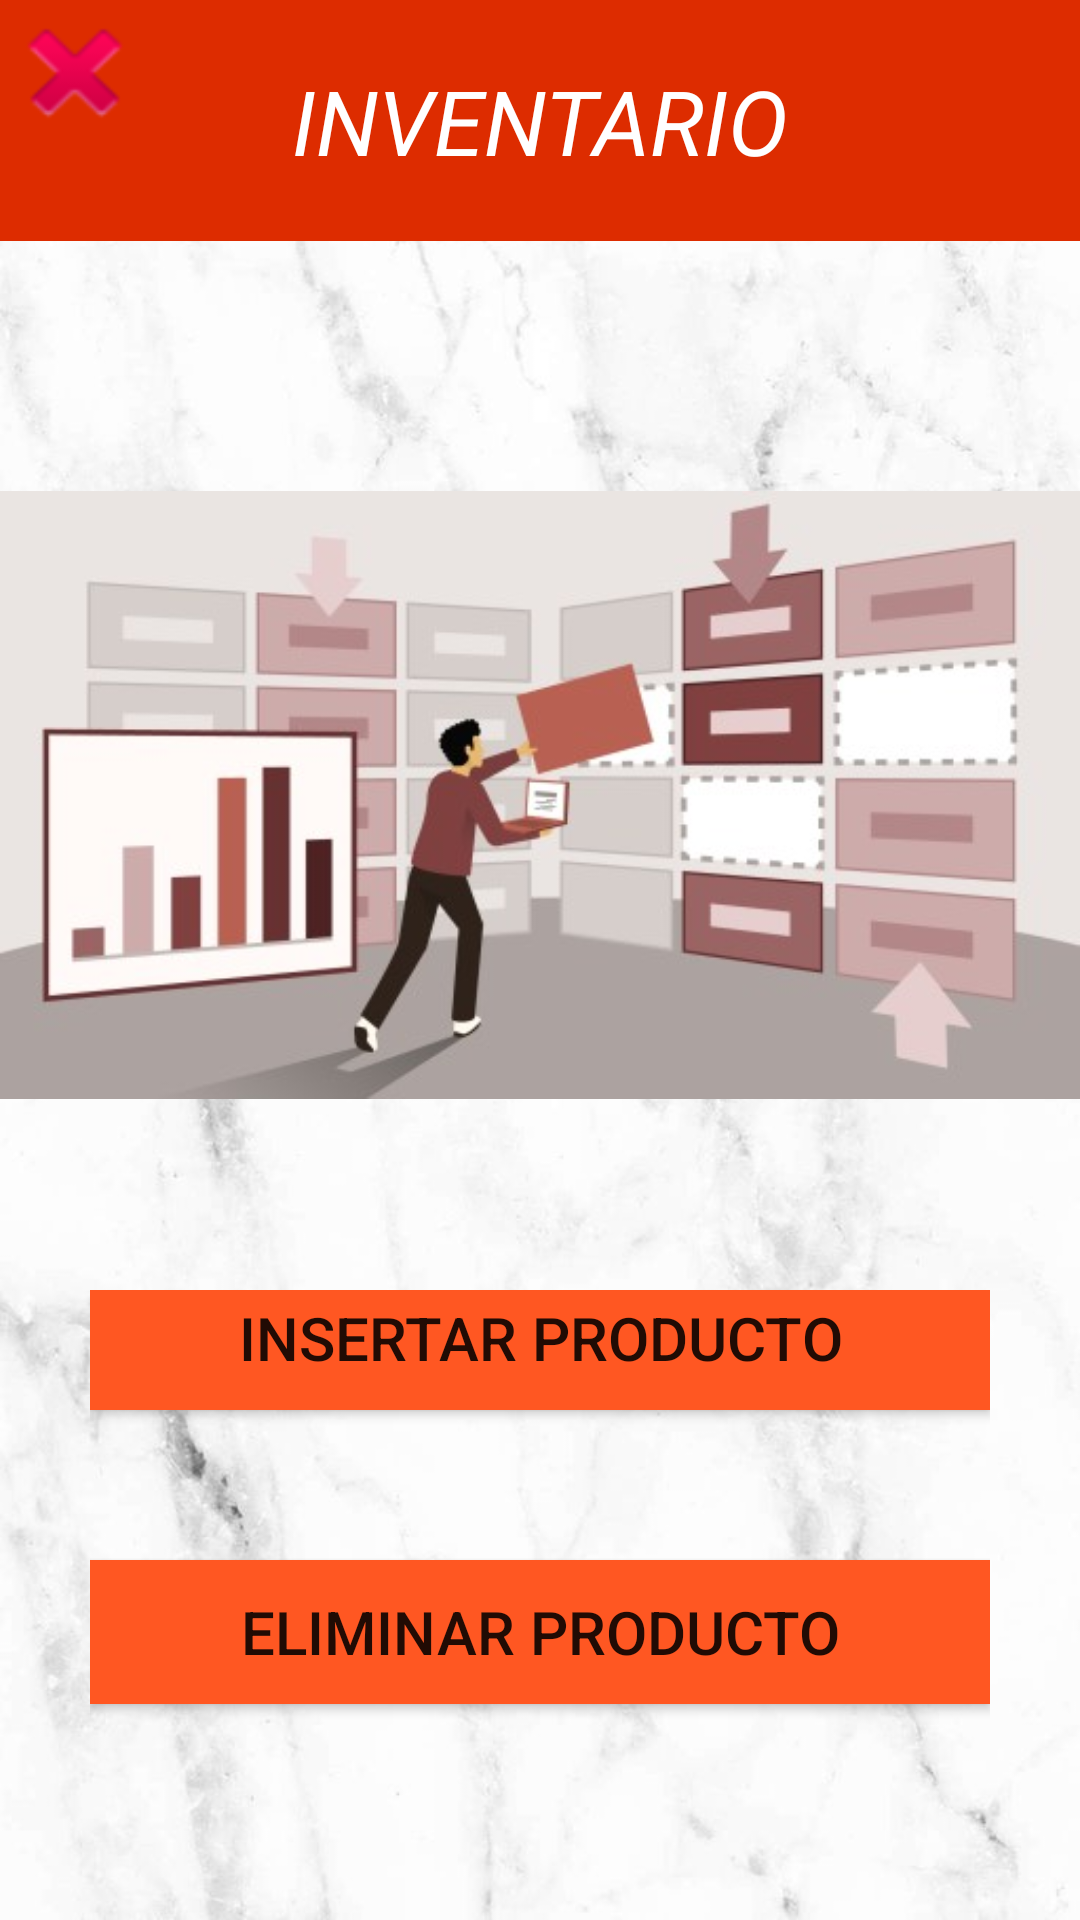

Here is an Android app screen rendered from its layout file. Give the layout XML and the strings, colors and styles it references.
<!-- AndroidManifest.xml: application theme Theme.Ordinario -->
<!-- res/layout/activity_inventario.xml -->
<?xml version="1.0" encoding="utf-8"?>
<RelativeLayout xmlns:android="http://schemas.android.com/apk/res/android"
    xmlns:app="http://schemas.android.com/apk/res-auto"
    xmlns:tools="http://schemas.android.com/tools"
    android:layout_width="match_parent"
    android:layout_height="match_parent"
    android:background="@drawable/img_2"
    tools:context=".inventario">

    <TextView
        android:id="@+id/titulo"
        android:layout_width="match_parent"
        android:layout_height="wrap_content"
        android:text="@string/titul1"
        android:gravity="center"
        android:padding="20dp"
        android:background="#DD2C00"
        android:textColor="@color/white"
        android:textSize="30dp"
        android:textStyle="italic"/>
    <ImageView
        android:id="@+id/imagen1"
        android:layout_width="match_parent"
        android:layout_height="230dp"
        android:layout_gravity="center"
        android:layout_marginTop="150dp"
        android:src="@drawable/img" />
    <LinearLayout
        android:layout_width="match_parent"
        android:layout_height="wrap_content"
        android:layout_below="@+id/imagen1"
        android:layout_marginTop="20dp"
        android:gravity="center_vertical"
        android:orientation="vertical"
        android:padding="30dp"
        android:textSize="25dp">

    <Button
        android:id="@+id/agregar"
        android:layout_width="match_parent"
        android:layout_height="match_parent"
        android:text="@string/btn4"
        android:background="#FF5722"
        android:textSize="20dp" />

    <Button
        android:id="@+id/eliminar"
        android:layout_width="match_parent"
        android:layout_height="match_parent"
        android:layout_marginTop="50dp"
        android:background="#FF5722"
        android:text="@string/btn5"
        android:textSize="20dp" />
    <Button
        android:id="@+id/actualizar"
        android:layout_width="match_parent"
        android:layout_height="match_parent"
        android:layout_marginTop="50dp"
        android:background="#FF5722"
        android:text="@string/btn6"
        android:textSize="20dp" />
    </LinearLayout>
    <Button
        android:id="@+id/btn7"
        android:layout_width="50dp"
        android:layout_height="wrap_content"
        android:background="@android:drawable/ic_delete"
        tools:ignore="SpeakableTextPresentCheck" />

</RelativeLayout>
<!-- resources referenced by this layout -->
<resources>
  <!-- drawable img: png bitmap (drawable, 116144 bytes) -->
  <!-- drawable img_2: png bitmap (drawable, 521440 bytes) -->
  <string name="btn4">Insertar Producto</string>
  <string name="btn5">Eliminar Producto</string>
  <string name="btn6">Actualizar Producto</string>
  <string name="titul1">INVENTARIO</string>
  <style name="Theme.Ordinario" parent="Theme.MaterialComponents.DayNight.DarkActionBar">
          
          <item name="colorPrimary">@color/purple_500</item>
          <item name="colorPrimaryVariant">@color/purple_700</item>
          <item name="colorOnPrimary">@color/white</item>
          
          <item name="colorSecondary">@color/teal_200</item>
          <item name="colorSecondaryVariant">@color/teal_700</item>
          <item name="colorOnSecondary">@color/black</item>
          
          <item name="android:statusBarColor">?attr/colorPrimaryVariant</item>
          
      </style>
  <!-- not gathered from this repository: default colours our renderer supplied (Android Studio template values) -->
  <color name="purple_500">#FF6200EE</color>
  <color name="purple_700">#FF3700B3</color>
  <color name="teal_200">#FF03DAC5</color>
  <color name="teal_700">#FF018786</color>
  <color name="black">#FF000000</color>
  <color name="white">#FFFFFFFF</color>
</resources>
